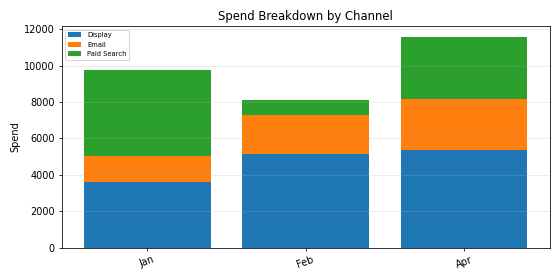

The data file committed next to this chart (first rows):
Period, Display, Email, Paid Search, Total
Jan, 3601, 1407, 4739, 9747
Feb, 5150, 2119, 867.6, 8136
Apr, 5390, 2758, 3447, 11595
